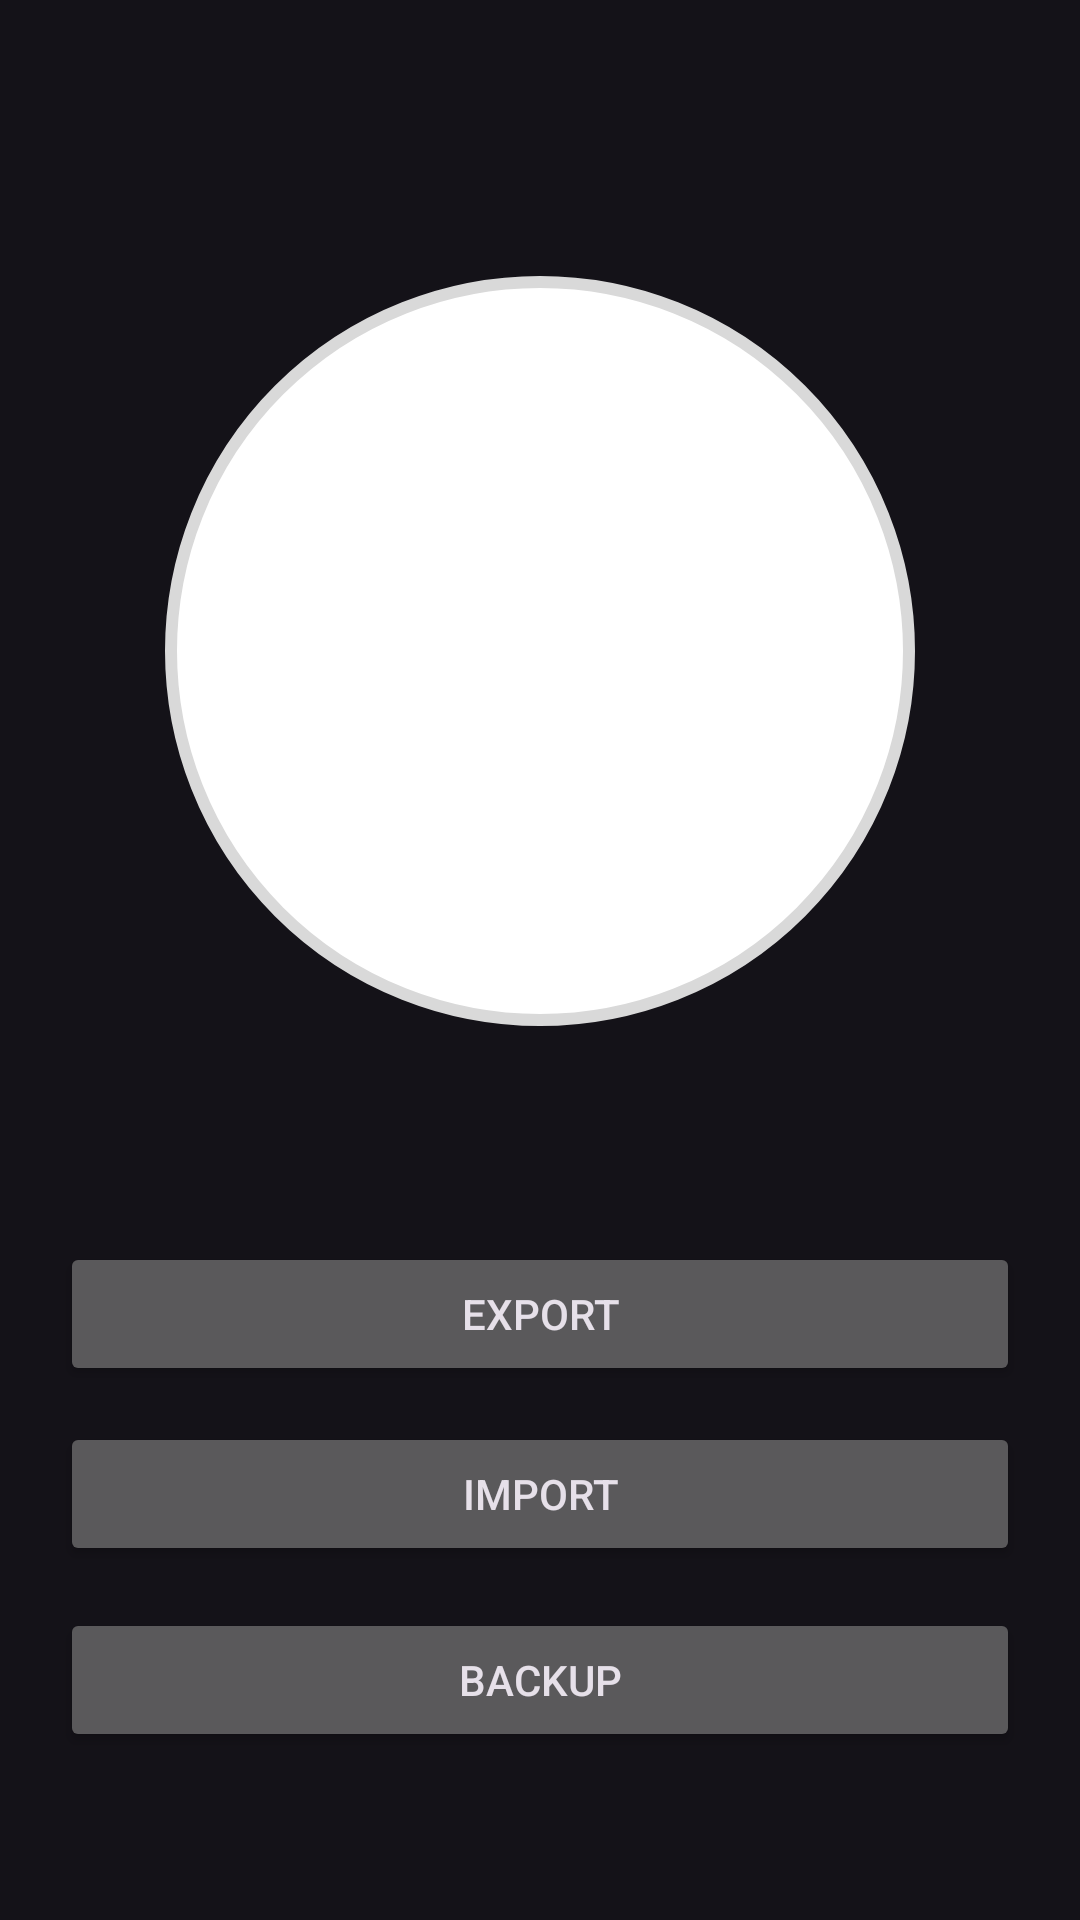

The Android layout XML behind this screen, and the referenced resources:
<!-- AndroidManifest.xml: application theme Theme.PBBDraft -->
<!-- res/layout/activity_upload_database.xml -->
<?xml version="1.0" encoding="utf-8"?>
<androidx.constraintlayout.widget.ConstraintLayout xmlns:android="http://schemas.android.com/apk/res/android"
    xmlns:app="http://schemas.android.com/apk/res-auto"
    xmlns:tools="http://schemas.android.com/tools"
    android:layout_width="match_parent"
    android:layout_height="match_parent"
    android:padding="20dp"
    android:background="@drawable/bg_light_green_rectangle"
    tools:context=".ui.UploadDatabase">

    <RelativeLayout
        android:layout_width="wrap_content"
        android:layout_height="wrap_content"
        app:layout_constraintBottom_toTopOf="@+id/upload_database"
        app:layout_constraintEnd_toEndOf="parent"
        app:layout_constraintStart_toStartOf="parent"
        app:layout_constraintTop_toTopOf="parent">

        <ProgressBar
            android:id="@+id/progressBarSecondary"
            style="@style/Widget.AppCompat.ProgressBar.Horizontal"
            android:layout_width="wrap_content"
            android:layout_height="wrap_content"
            android:layout_centerInParent="true"
            android:minWidth="250dp"
            android:minHeight="250dp"
            android:padding="8dp"
            android:progressDrawable="@drawable/style_progressbar" />

        <TextView
            android:id="@+id/textViewPrimary"
            android:layout_width="wrap_content"
            android:layout_height="wrap_content"
            android:layout_centerInParent="true"
            android:textColor="#000" />

        <TextView
            android:id="@+id/textViewSecondary"
            android:layout_width="wrap_content"
            android:layout_height="wrap_content"
            android:layout_below="@+id/progressBarSecondary"
            android:layout_marginTop="25dp"
            android:textColor="@color/light_green" />


    </RelativeLayout>
    <Button
        android:id="@+id/upload_database"
        android:layout_width="0dp"
        android:layout_height="wrap_content"
        android:text="Export"
        android:layout_marginBottom="12dp"
        app:layout_constraintBottom_toTopOf="@+id/import_database"
        app:layout_constraintEnd_toEndOf="parent"
        app:layout_constraintStart_toStartOf="parent" />

    <Button
        android:id="@+id/import_database"
        android:layout_width="0dp"
        android:layout_height="wrap_content"
        android:layout_marginBottom="98dp"
        android:text="Import"
        app:layout_constraintBottom_toBottomOf="parent"
        app:layout_constraintEnd_toEndOf="parent"
        app:layout_constraintHorizontal_bias="0.498"
        app:layout_constraintStart_toStartOf="parent" />
    <Button
        android:id="@+id/backup_database"
        android:layout_width="match_parent"
        android:layout_height="wrap_content"
        android:text="Backup"
        android:layout_marginBottom="36dp"
        app:layout_constraintBottom_toBottomOf="parent"/>
</androidx.constraintlayout.widget.ConstraintLayout>
<!-- resources referenced by this layout -->
<resources>
  <color name="light_green">#BCC6BE</color>
  <!-- drawable style_progressbar (drawable) -->
  <?xml version="1.0" encoding="utf-8"?>
  <layer-list xmlns:android="http://schemas.android.com/apk/res/android">
      <item android:id="@android:id/background">
          <shape android:shape="oval">
              <stroke
                  android:width="4dp"
                  android:color="#D9D9D9" />
              <solid android:color="@android:color/white" />
          </shape>
      </item>
      <item android:id="@android:id/secondaryProgress">
          <clip
              android:clipOrientation="vertical"
              android:gravity="bottom">
              <shape android:shape="oval">
                  <stroke
                      android:width="4dp"
                      android:color="@android:color/black" />
                  <solid android:color="@android:color/white" />
              </shape>
          </clip>
      </item>
      <item android:id="@android:id/progress">
          <clip
              android:clipOrientation="vertical"
              android:gravity="bottom">
              <shape android:shape="oval">
                  <stroke
                      android:width="4dp"
                      android:color="@color/dark_green" />
                  <solid android:color="@color/light_green" />
              </shape>
          </clip>
      </item>
  </layer-list>
  <style name="Theme.PBBDraft" parent="Theme.Material3.Dark.NoActionBar">
          
          <item name="colorPrimaryContainer">@color/dark_green</item>
          <item name="background">@color/white</item>
          <item name="colorPrimary">@color/dark_green</item>
          <item name="colorOnPrimary">@color/white</item>
          <item name="colorSecondary">@color/light_green</item>
          <item name="colorOnSurface">@color/black</item>
          <item name="android:windowActionBar">false</item>
          <item name="android:windowNoTitle">true</item>
      </style>
  <color name="dark_green">#7F9776</color>
  <color name="white">#FFFFFFFF</color>
  <color name="black">#FF000000</color>
</resources>
